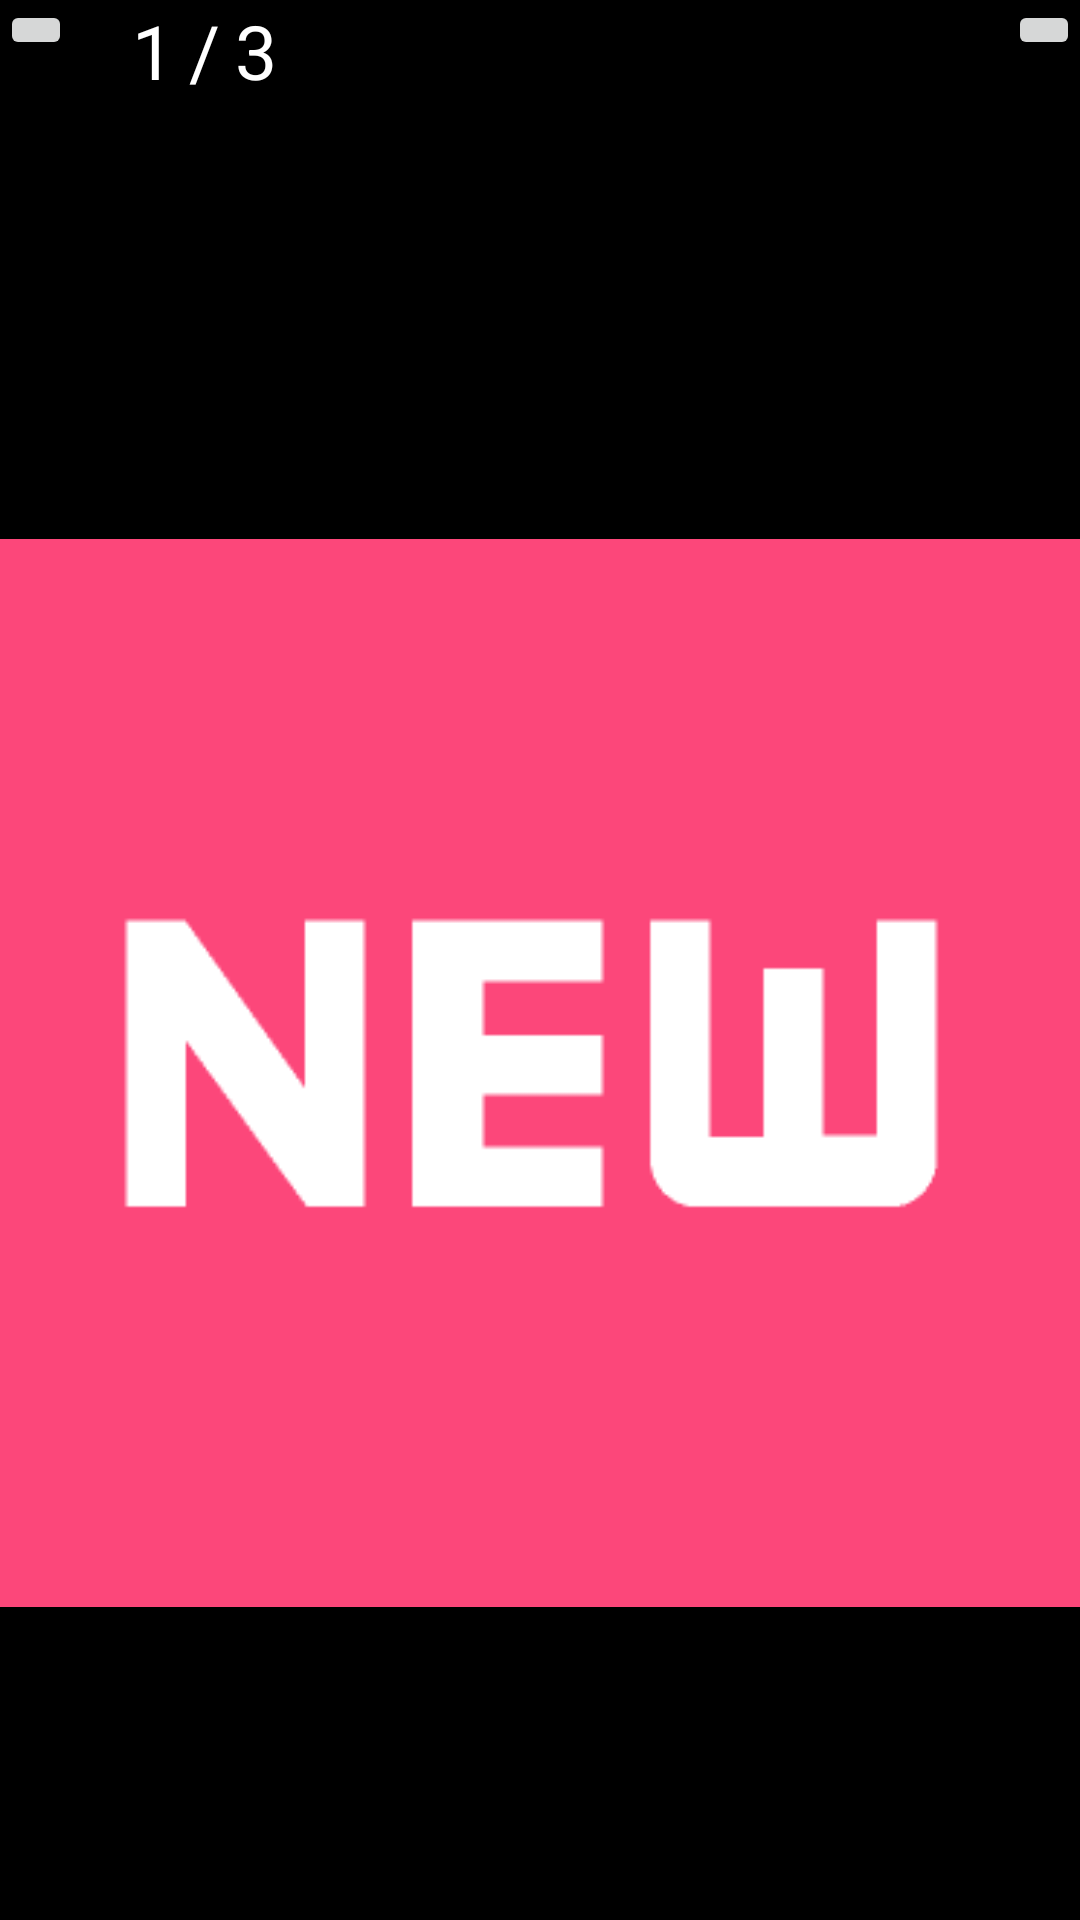

This screen was rendered from an Android layout file. Write that file and the resources it references.
<!-- AndroidManifest.xml: application theme Theme.Kormate -->
<!-- res/layout/activity_image_detail.xml -->
<?xml version="1.0" encoding="utf-8"?>
<LinearLayout xmlns:android="http://schemas.android.com/apk/res/android"
    xmlns:app="http://schemas.android.com/apk/res-auto"
    xmlns:tools="http://schemas.android.com/tools"
    android:layout_width="match_parent"
    android:layout_height="match_parent"
    android:orientation="vertical"
    android:background="@color/black"
    tools:context=".presentation.ui.home.board.detail.gallery.ImageDetailActivity">

    <LinearLayout
        android:layout_width="match_parent"
        android:layout_height="wrap_content"
        android:orientation="horizontal"
        >

        <ImageButton
            android:id="@+id/finish_Button"
            android:layout_width="wrap_content"
            android:layout_height="wrap_content"
            android:src="@drawable/ic_baseline_cancel_24"
            />

        <TextView
            android:id="@+id/cur"
            android:layout_width="wrap_content"
            android:layout_height="wrap_content"
            android:layout_marginLeft="20dp"
            android:text="1"
            android:textSize="25sp"
            android:textColor="@color/white"
            />

        <TextView
            android:layout_width="wrap_content"
            android:layout_height="wrap_content"
            android:layout_marginLeft="5dp"
            android:text="/"
            android:textSize="25sp"
            android:textColor="@color/white"
            />

        <TextView
            android:id="@+id/entire"
            android:layout_width="wrap_content"
            android:layout_height="wrap_content"
            android:layout_marginLeft="5dp"
            android:text="3"
            android:textSize="25sp"
            android:textColor="@color/white"
            />

        <View
            android:layout_width="0dp"
            android:layout_height="0dp"
            android:layout_weight="1" />

        <ImageButton
            android:id="@+id/downButton"
            android:layout_width="wrap_content"
            android:layout_height="wrap_content"
            android:src="@drawable/ic_baseline_download_24"
            android:layout_gravity="right"
            />


    </LinearLayout>

    <LinearLayout
        android:layout_width="match_parent"
        android:layout_height="wrap_content"
        android:layout_marginTop="140dp"
        >

        <ImageView
            android:id="@+id/detailImg"
            android:layout_width="match_parent"
            android:layout_height="match_parent"
            android:src="@drawable/newlogo"
            />


    </LinearLayout>




</LinearLayout>
<!-- resources referenced by this layout -->
<resources>
  <color name="black">#FF000000</color>
  <color name="white">#FFFFFFFF</color>
  <!-- drawable newlogo: png bitmap (drawable-v24, 3409 bytes) -->
  <style name="Theme.Kormate" parent="Theme.AppCompat.Light.NoActionBar">
          
          <item name="colorPrimary">@color/black</item>
          <item name="colorPrimaryVariant">@color/black</item>
          <item name="colorOnPrimary">@color/white</item>
          
          <item name="colorSecondary">@color/teal_200</item>
          <item name="colorSecondaryVariant">@color/teal_700</item>
          <item name="colorOnSecondary">@color/black</item>
          
          <item name="android:statusBarColor" tools:targetApi="l">?attr/colorPrimaryVariant</item>
          
      </style>
  <color name="teal_200">#FF03DAC5</color>
  <color name="teal_700">#FF018786</color>
</resources>
